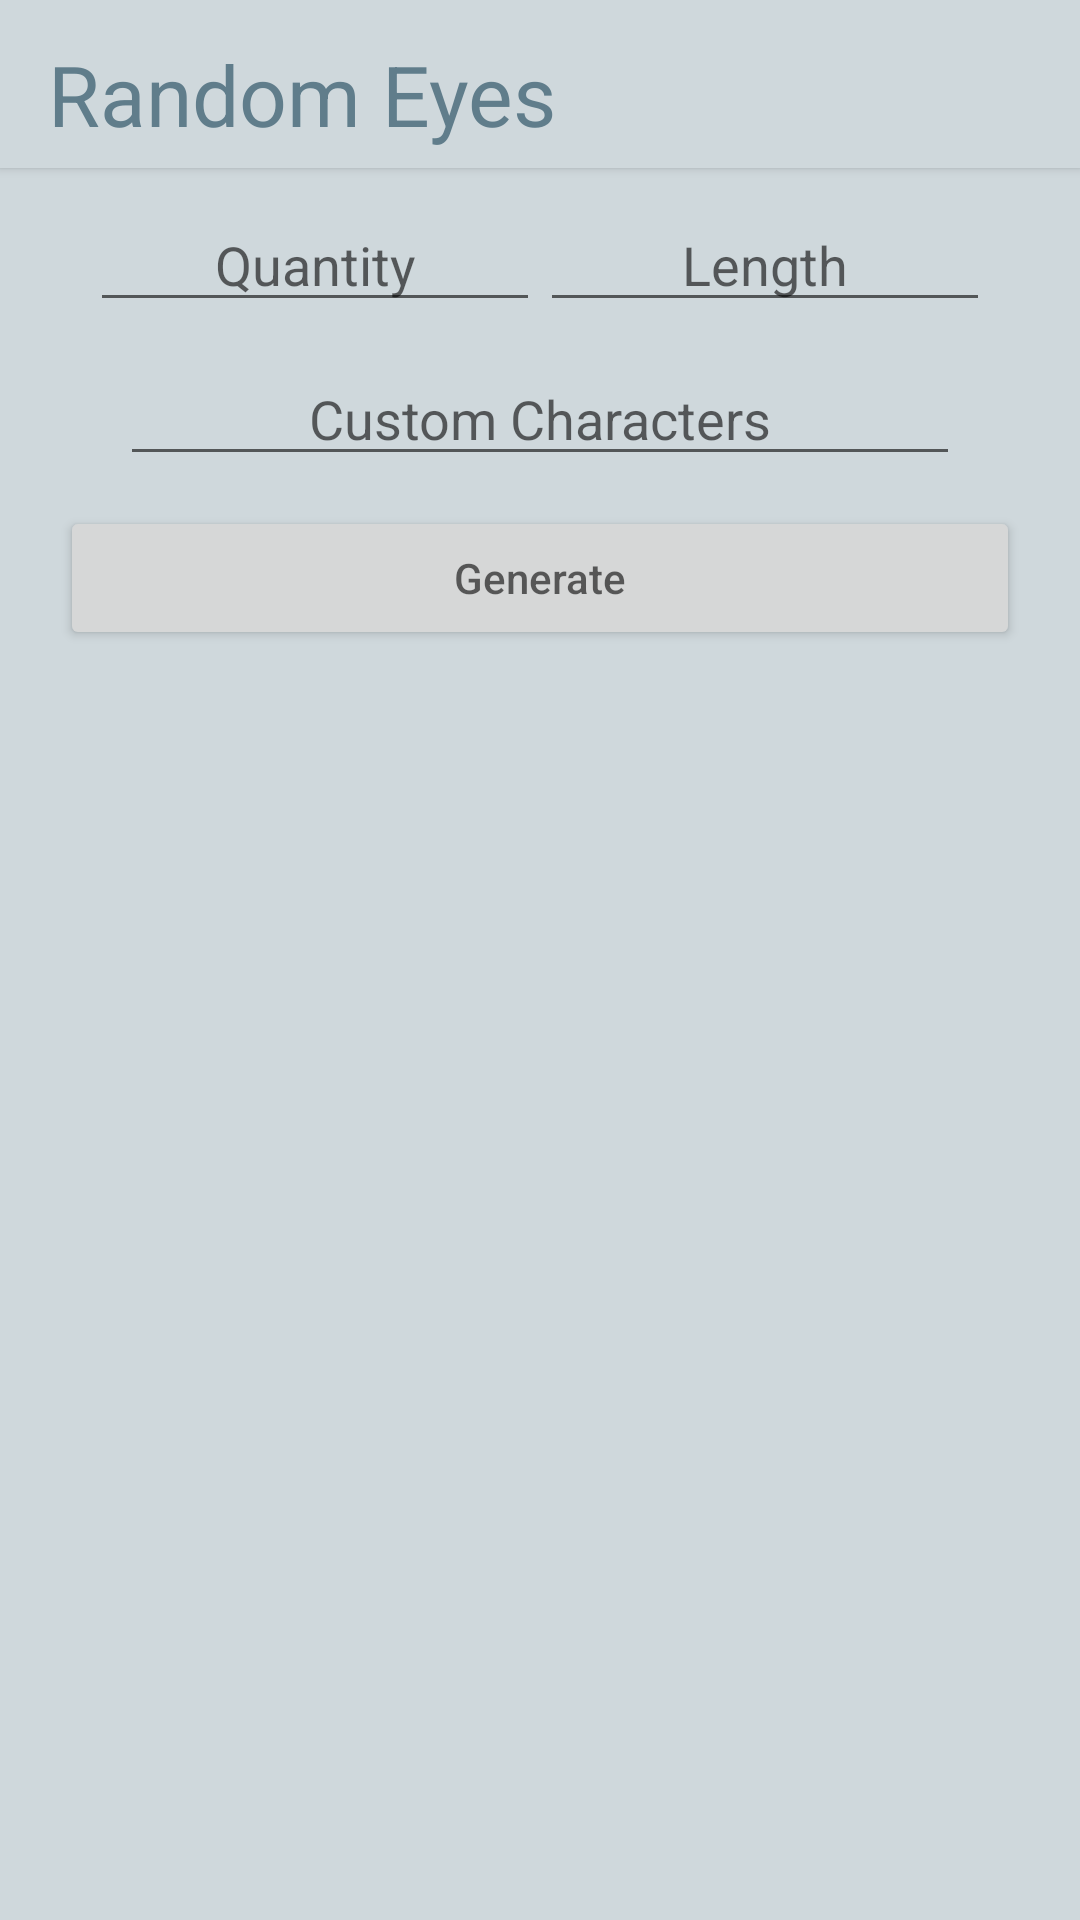

The Android layout XML behind this screen, and the referenced resources:
<!-- AndroidManifest.xml: application theme AppTheme -->
<!-- res/layout/rcustom_strings_activity.xml -->
<?xml version="1.0" encoding="utf-8"?>
<LinearLayout xmlns:android="http://schemas.android.com/apk/res/android"
    android:orientation="vertical"
    android:layout_width="match_parent"
    android:layout_height="match_parent"
    android:background="@color/toolbar_color">

    <include layout="@layout/toolbar" />

    <LinearLayout
        android:layout_width="fill_parent"
        android:layout_height="wrap_content"
        android:orientation="horizontal"
        android:weightSum="2">
        <EditText
            android:id="@+id/custom_strings_quantity"
            android:inputType="number"
            android:gravity="center"
            android:layout_weight="1"
            android:layout_width="0dp"
            android:layout_height="wrap_content"
            android:layout_alignParentTop="true"
            android:layout_marginTop="10dp"
            android:layout_marginLeft="30dp"
            android:hint="@string/custom_strings_quantity_input" />
        <EditText
            android:id="@+id/custom_strings_length"
            android:inputType="number"
            android:gravity="center"
            android:layout_weight="1"
            android:layout_width="0dp"
            android:layout_height="wrap_content"
            android:layout_alignParentTop="true"
            android:layout_marginTop="10dp"
            android:layout_marginRight="30dp"
            android:hint="@string/custom_strings_length_input" />
    </LinearLayout>
    <LinearLayout
        android:layout_width="fill_parent"
        android:layout_height="wrap_content"
        android:orientation="horizontal"
        android:weightSum="1">

        <EditText
            android:id="@+id/custom_strings_char"
            android:gravity="center"
            android:layout_weight="1"
            android:layout_width="0dp"
            android:layout_height="wrap_content"
            android:layout_alignParentTop="true"
            android:layout_marginTop="10dp"
            android:layout_marginRight="40dp"
            android:layout_marginLeft="40dp"
            android:hint="@string/custom_strings_char_input" />
    </LinearLayout>

    <LinearLayout
        android:layout_width="fill_parent"
        android:layout_height="wrap_content"
        android:orientation="horizontal"
        android:weightSum="1">
        
        <Button
            android:id="@+id/custom_strings_button"
            android:gravity="center"
            android:layout_weight="1"
            android:layout_width="0dp"
            android:layout_height="wrap_content"
            android:layout_alignParentTop="true"
            android:layout_marginTop="10dp"
            android:layout_marginLeft="20dp"
            android:layout_marginRight="20dp"
            android:hint="@string/custom_strings_button" />
    </LinearLayout>

    <ListView
        android:id="@+id/custom_strings_list"
        android:layout_width="match_parent"
        android:layout_height="0dp"
        android:layout_weight="1"
        android:layout_marginTop="20dp" />

</LinearLayout>
<!-- res/layout/toolbar.xml (included above) -->
<?xml version="1.0" encoding="utf-8"?>
<android.support.v7.widget.Toolbar
    xmlns:android="http://schemas.android.com/apk/res/android"
    xmlns:app="http://schemas.android.com/apk/res-auto"
    android:layout_centerVertical="true"
    android:id="@+id/my_toolbar"
    android:layout_width="match_parent"
    android:layout_height="?attr/actionBarSize"
    android:background="@color/toolbar_color"
    android:elevation="2dp"
    android:theme="@style/ThemeOverlay.AppCompat.ActionBar"
    app:popupTheme="@style/ThemeOverlay.AppCompat.Light"
    android:orientation="horizontal">
    <RelativeLayout
        android:layout_width="fill_parent"
        android:layout_height="fill_parent">
        <TextView
            android:id="@+id/toolbar_title"
            android:layout_width="wrap_content"
            android:layout_height="wrap_content"
            android:text="@string/app_name"
            android:textColor = "@color/font_color2"
            android:layout_centerVertical="true"
            android:textSize="28sp"
            android:paddingTop="7dp"/>
        <ImageView
            android:id="@+id/toolbar_image_right"
            android:layout_width="wrap_content"
            android:layout_height="wrap_content"
            android:layout_centerVertical="true"
            android:layout_marginLeft="10dp"
            android:layout_toRightOf="@id/toolbar_title"
            android:src="@drawable/right_arrow"/>
    </RelativeLayout>
</android.support.v7.widget.Toolbar>
<!-- resources referenced by this layout -->
<resources>
  <color name="font_color2">#607D8B</color>
  <color name="toolbar_color">#CFD8DC</color>
  <string name="app_name">Random Eyes</string>
  <string name="custom_strings_button">Generate</string>
  <string name="custom_strings_char_input">Custom Characters</string>
  <string name="custom_strings_length_input">Length</string>
  <string name="custom_strings_quantity_input">Quantity</string>
  <style name="AppTheme" parent="Theme.AppCompat.Light.DarkActionBar">
          <item name="colorPrimary">@color/primary</item>
          <item name="colorPrimaryDark">@color/primaryDark</item>
          <item name="colorAccent">@color/colorAccent</item>
      </style>
  <color name="primary">#0D47A1</color>
  <color name="primaryDark">#202020</color>
  <color name="colorAccent">#0D47A1</color>
</resources>
